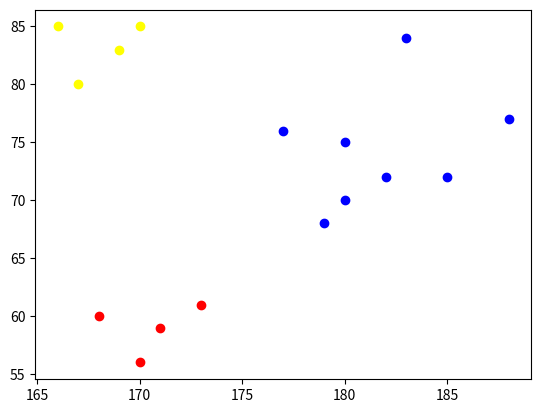

Recreate this plot in Python. (Note: this script raises an exception after producing the figure.)
#KNN with 3 Clusters
import matplotlib.pyplot as plt

def plot_graph(data):
    for cluster, dataset in data.items():
        if(cluster == 0):
            for points in dataset:
                plt.scatter(points[0], points[1], color="red")
        elif(cluster == 1):
            for points in dataset:
                plt.scatter(points[0], points[1], color="blue")
        elif(cluster == 2):
            for points in dataset:
                plt.scatter(points[0], points[1], color="yellow")
    plt.show()

def euclidean_distance(test_point, row_point):
    return (((row_point[0]-test_point[0])**2) + ((row_point[1]-test_point[1])**2))**0.5


def find_neighbours(data, test_val, num):
    distances = []
    for row in data:
        dist = euclidean_distance(test_val, row)
        distances.append([row, round(dist, 2)])
    distances.sort(key=lambda x: x[1])
    neighbours = []
    for i in range(num):
        neighbours.append(distances[i][0])
    return neighbours


def classify(data, test_point, num):
    pred = None
    n = find_neighbours(data, test_point, num)
    print("\nThe nearest neighbours are: ", n)
    cluster_values = [row[-1] for row in n]
    red = cluster_values.count(0)
    blue = cluster_values.count(1)
    yellow = cluster_values.count(2)
    print
    if(red > blue and red > yellow):
        pred = 0
    elif(blue > red and blue > yellow):
        pred = 1
    elif(yellow > blue and yellow > red):
        pred = 2
    return pred


data = {0: [[170, 56], [168, 60], [171, 59], [173, 61]],
        1: [[185, 72], [179, 68], [182, 72], [188, 77], [180, 70], [183, 84], [180, 75], [177, 76]],
        2: [[170, 85], [169, 83], [167, 80], [166, 85]]}

#first graph (original dataset)
plot_graph(data)

# ask for data point input
test_point = []
test_point.append(int(input("Enter x: ")))
test_point.append(int(input("Enter y: ")))

print("\n\nData point to check: ", test_point)
merged_data = []
for key, val in data.items():
    for val2 in val:
        val2.append(key)
        merged_data.append(val2)

#Second Graph (with test dataset highlighted)
prediction = classify(merged_data, test_point, 3)
test_point.append(prediction)
plt.scatter(test_point[0], test_point[1], s=80, color="green")
plot_graph(data)

# Third Graph (classification output)
data[prediction].append(test_point)
plot_graph(data)
